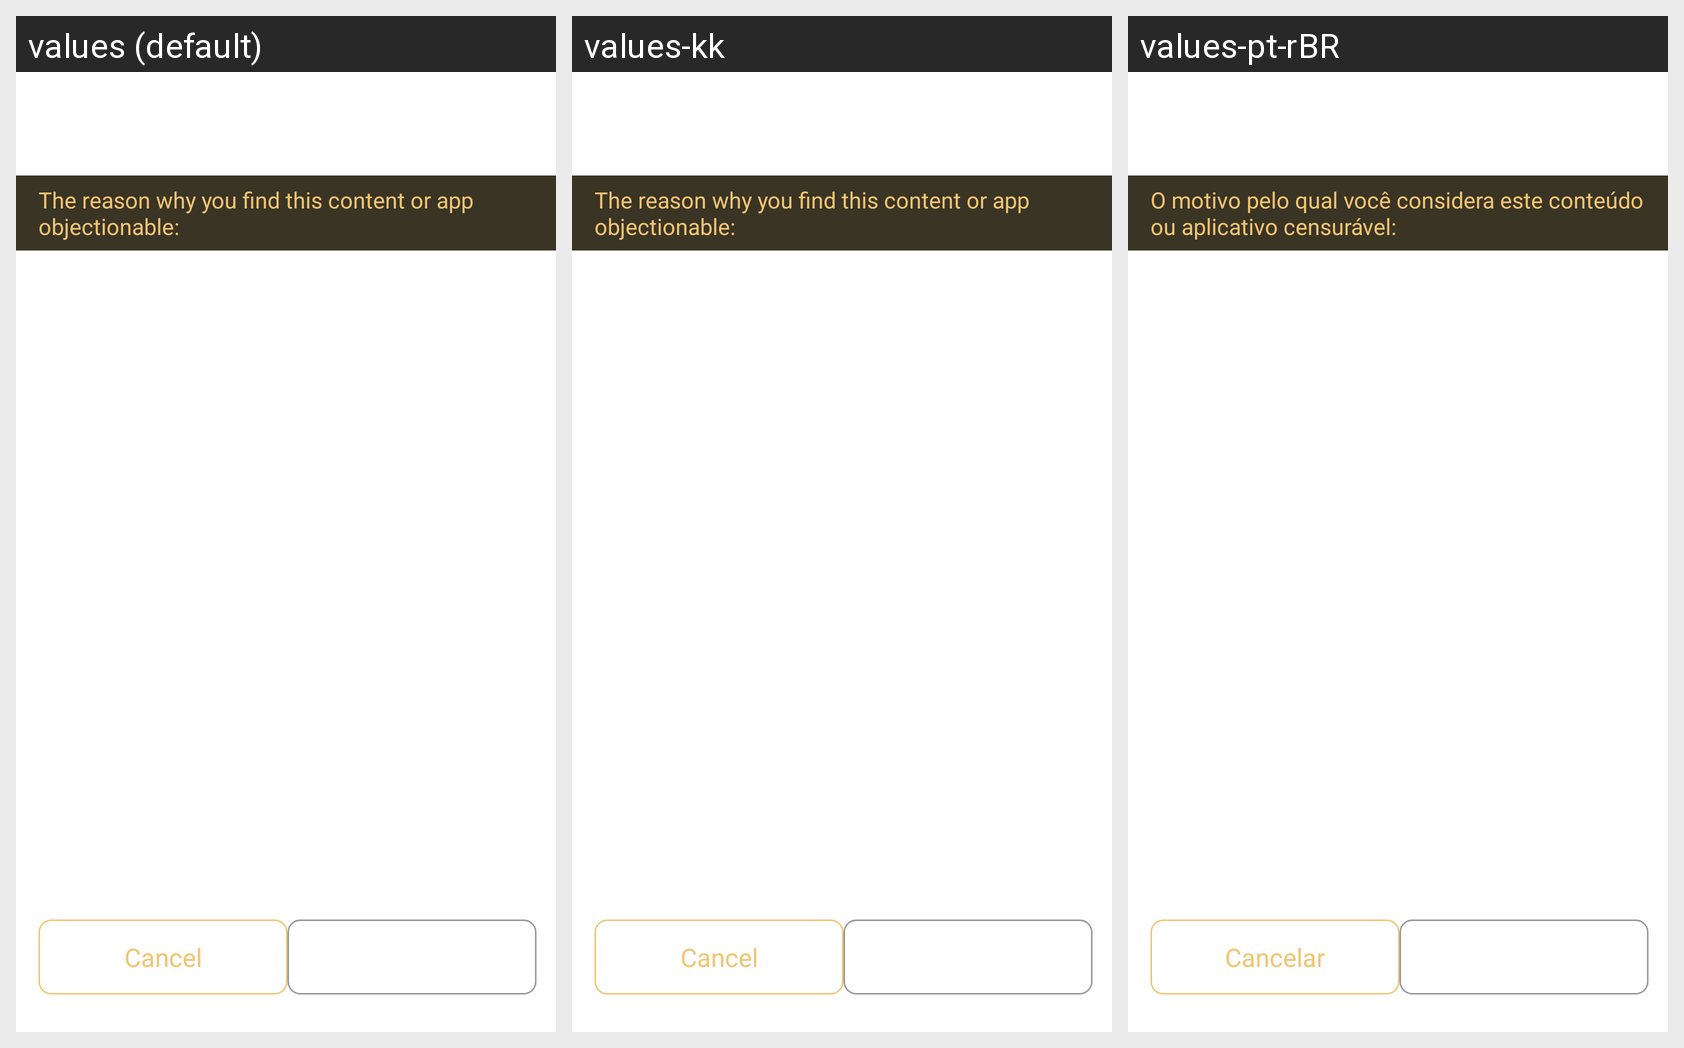

Translations of the strings shown on this Android screen, per locale in the grid:
Android screen res/layout/activity_short_video_report.xml rendered under 3 locales, left to right: values (default), values-kk, values-pt-rBR. Device: Nexus 5 (rendered at 1080×1920; each locale shown at half size, 540×960, under a caption strip naming it); theme AppTheme.
Other locales in the repository, not shown: values-en, values-es, values-gu, values-hi, values-ky, values-ml, values-pa, values-pt, values-te.
Strings drawn on this screen, with the default value and each locale's value (text and hints the layout hard-codes, and strings that could not be matched under every locale, appear in the picture but are not listed):

short_video_report_title_tip
  values: The reason why you find this content or app objectionable:
  values-kk: The reason why you find this content or app objectionable:  [not translated; the default value is used]
  values-pt-rBR: O motivo pelo qual você considera este conteúdo ou aplicativo censurável:  [from values-pt]

player_cancel
  values: Cancel
  values-kk: Cancel  [not translated; the default value is used]
  values-pt-rBR: Cancelar  [from values-pt]

question_submint
  values: Submit
  values-kk: Submit  [not translated; the default value is used]
  values-pt-rBR: Enviar  [from values-pt]
